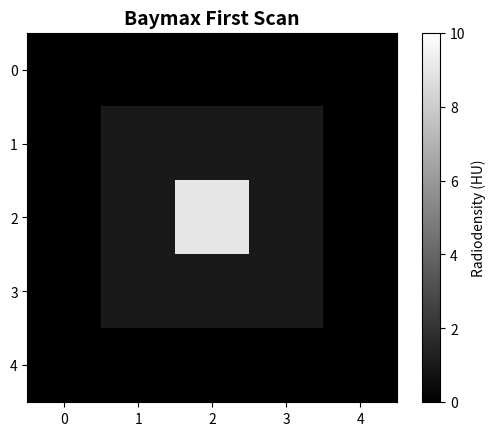

Write the Python code that produced this figure. (Note: this script raises an exception after producing the figure.)
import numpy as np
import matplotlib.pyplot as plt

# 5x5 "X-ray" grid (0=black, 1=gray, 9=white/tumor)
lung_xray = np.array([
    [0, 0, 0, 0, 0],
    [0, 1, 1, 1, 0], 
    [0, 1, 9, 1, 0], # Bright spot = potential tumor
    [0, 1, 1, 1, 0],
    [0, 0, 0, 0, 0]
])

plt.imshow(lung_xray, cmap='gray', vmin=0, vmax=10)
plt.title("Baymax First Scan", fontweight='bold', fontsize=14)
plt.colorbar(label='Radiodensity (HU)')
plt.savefig("output/day1_scan.png")
plt.show()